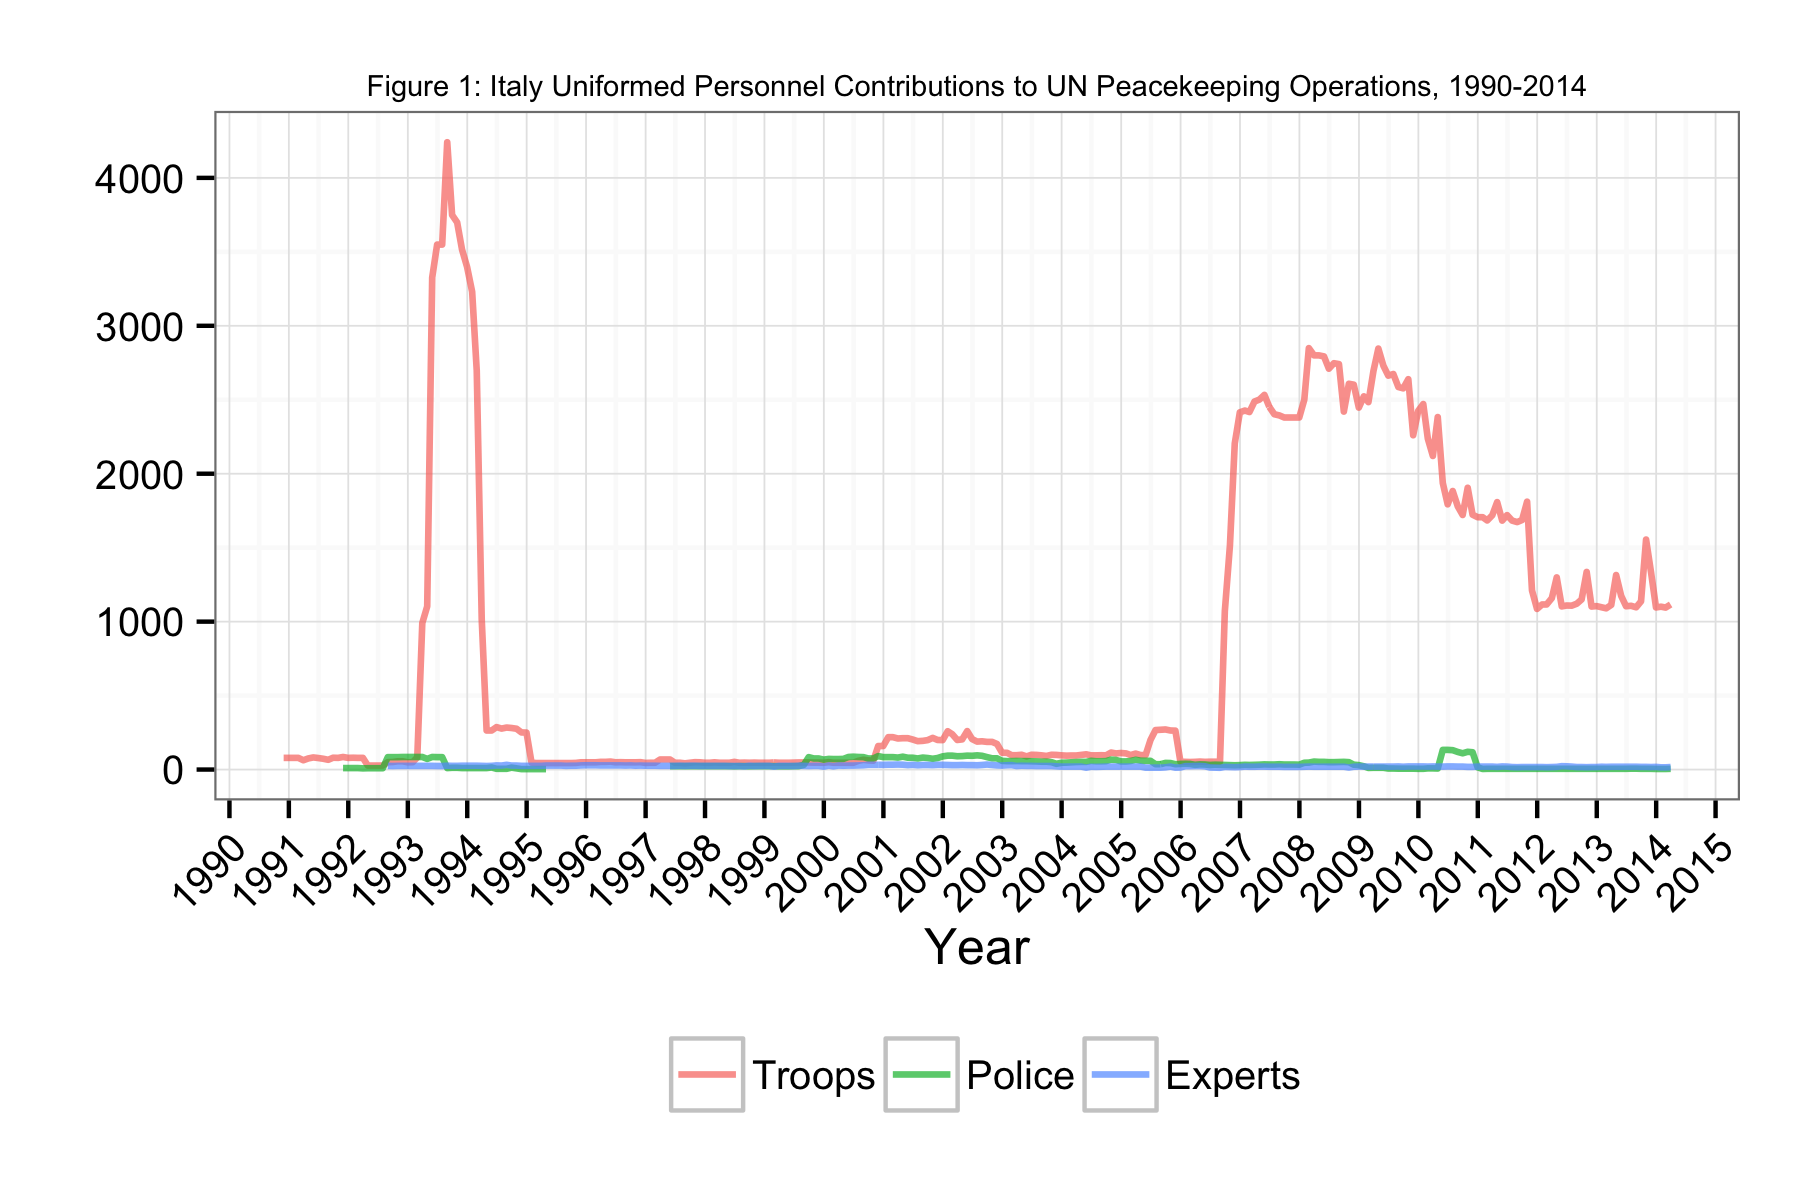

Source data for this figure (header and first rows):
Date, Troops, Police, Experts
1990-11-30, 79, NA, NA
1990-12-31, 79, NA, NA
1991-01-31, 79, NA, NA
1991-02-28, 79, NA, NA
1991-03-31, 63, NA, NA
1991-04-30, 75, NA, NA
1991-05-31, 82, NA, NA
1991-06-30, 78, NA, NA
1991-07-31, 73, NA, NA
1991-08-31, 66, NA, NA
1991-09-30, 80, 10, NA
1991-10-31, 79, NA, NA
1991-11-30, 85, 10, NA
1991-12-31, 79, 10, NA
1992-01-31, 80, 10, NA
1992-02-29, 79, 10, NA
1992-03-31, 79, 8, NA
1992-04-30, 27, 9, NA
1992-05-31, 27, 9, NA
1992-06-30, 27, 9, NA
1992-07-31, 27, 9, NA
1992-08-31, 50, 84, 25
1992-09-30, 51, 84, 24
1992-10-31, 56, 84, 25
1992-11-30, 56, 85, 25
1992-12-31, 49, 85, 25
1993-01-31, 50, 85, 25
1993-02-28, 82, 85, 25
1993-03-31, 991, 85, 25
1993-04-30, 1103, 72, 25
1993-05-31, 3329, 85, 25
1993-06-30, 3549, 84, 24
1993-07-31, 3549, 84, 24
1993-08-31, 4241, 10, 26
1993-09-30, 3749, 12, 25
1993-10-31, 3699, 12, 25
1993-11-30, 3515, 10, 26
1993-12-31, 3398, 10, 26
1994-01-31, 3231, 10, 26
1994-02-28, 2703, 10, 26
1994-03-31, 1014, 10, 25
1994-04-30, 264, 10, 24
1994-05-31, 264, 14, 25
1994-06-30, 287, 5, 28
1994-07-31, 277, 5, 27
1994-08-31, 284, 5, 32
1994-09-30, 281, 13, 27
1994-10-31, 276, 8, 27
1994-11-30, 251, 3, 25
1994-12-31, 250, 3, 25
1995-01-31, 47, 3, 25
1995-02-28, 44, 3, 25
1995-03-31, 44, 3, 25
1995-04-30, 44, 3, 27
1995-05-31, 44, NA, 27
1995-06-30, 44, NA, 27
1995-07-31, 44, NA, 27
1995-08-31, 44, NA, 25
1995-09-30, 44, NA, 26
1995-10-31, 45, NA, 26
... 221 more rows
